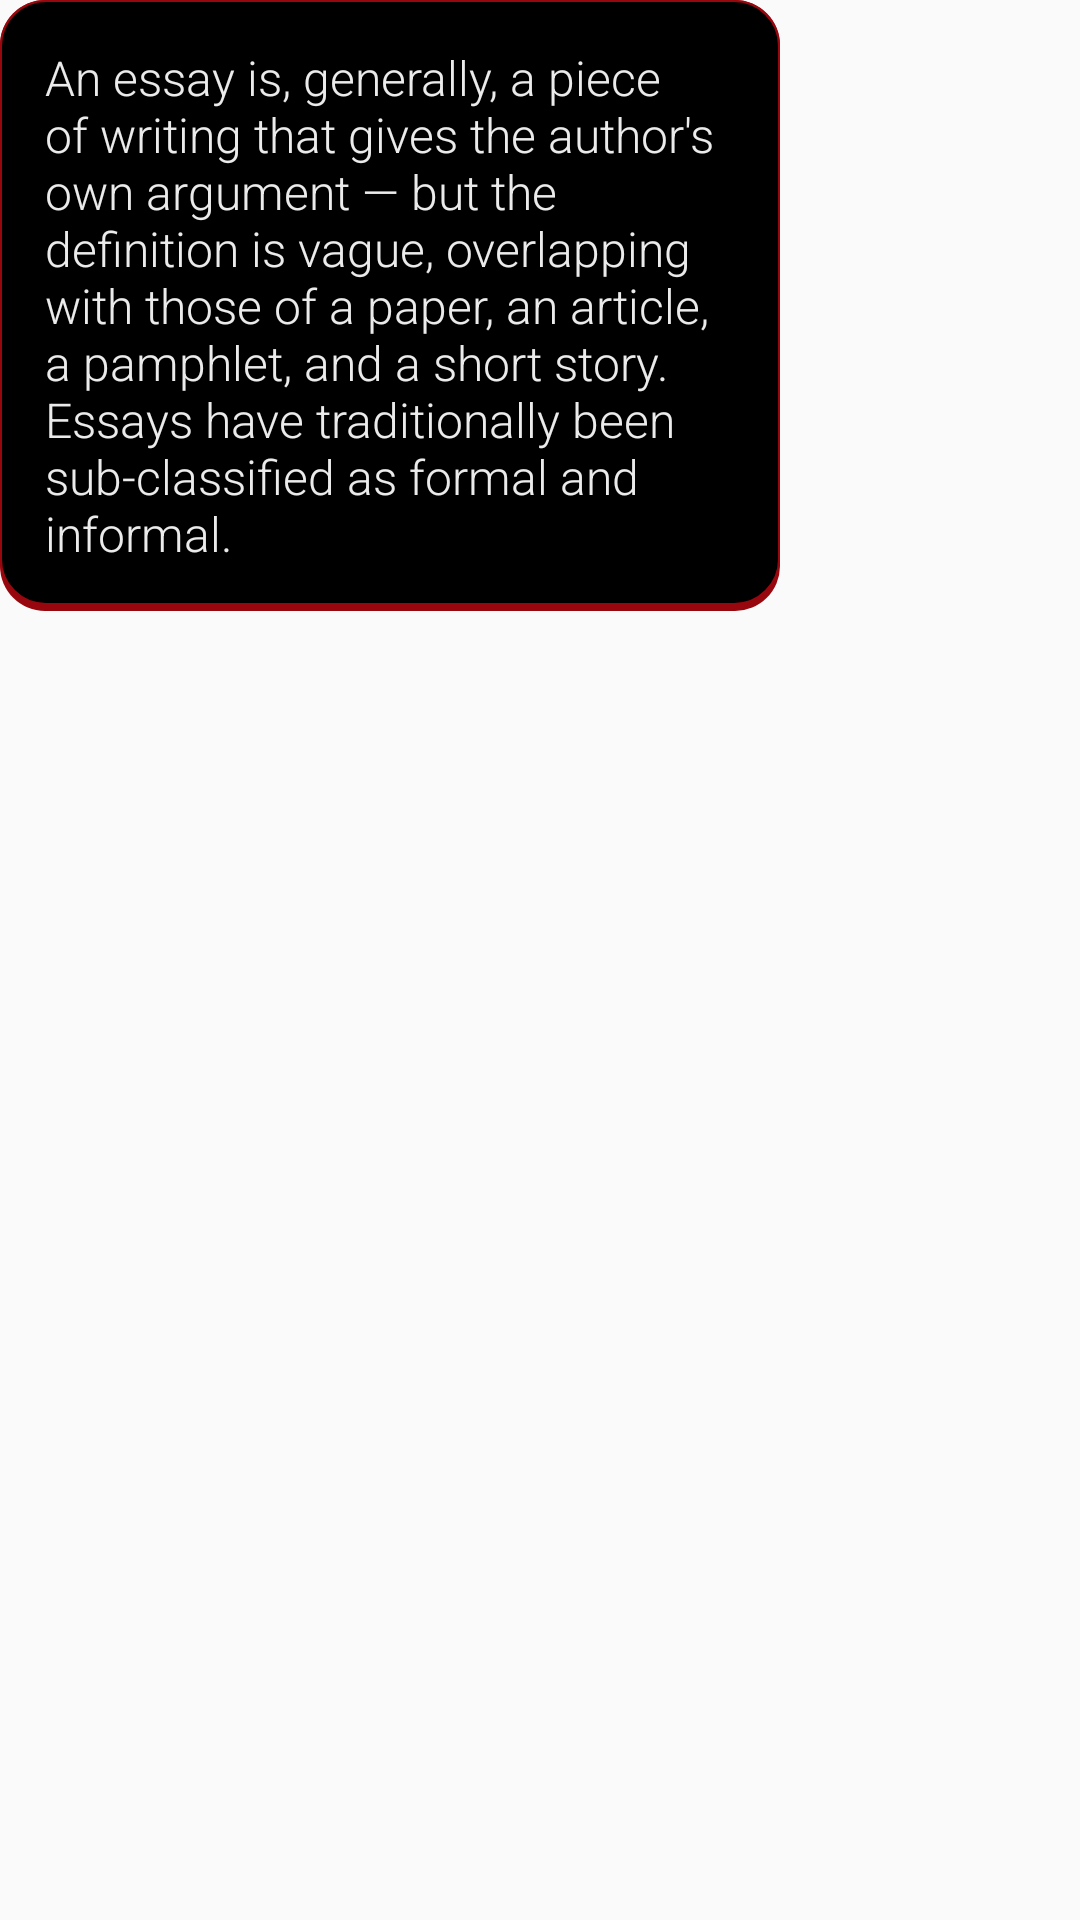

Reconstruct the res/layout file that produces this screen, plus the resources it refers to.
<!-- AndroidManifest.xml: application theme AppTheme -->
<!-- res/layout/singlechatreceived.xml -->
<?xml version="1.0" encoding="utf-8"?>
<RelativeLayout xmlns:android="http://schemas.android.com/apk/res/android"
    android:layout_width="match_parent"
    android:layout_height="wrap_content"
    android:layout_margin="5dp">

    <LinearLayout
        android:id="@+id/message_container"
        android:layout_width="wrap_content"
        android:layout_height="wrap_content"
        android:paddingRight="100dp">

        <TextView
            android:id="@+id/chat_message"
            android:layout_width="wrap_content"
            android:layout_height="wrap_content"
            android:background="@drawable/chatreceived"
            android:padding="15dp"
            android:text="An essay is, generally, a piece of writing that gives the author's own argument — but the definition is vague, overlapping with those of a paper, an article, a pamphlet, and a short story. Essays have traditionally been sub-classified as formal and informal."
            android:textColor="#ecebeb"
            android:textSize="16sp" />
    </LinearLayout>

    <TextView
        android:id="@+id/chat_time"
        android:layout_width="wrap_content"
        android:layout_height="wrap_content"
        android:layout_centerHorizontal="true"
        android:layout_centerVertical="true"
        android:layout_marginLeft="-80dp"
        android:layout_toRightOf="@id/message_container"
        android:text="12:30 PM"
        android:textColor="#99070e"
        android:textSize="12sp"
        android:textStyle="italic"
        android:visibility="invisible" />
</RelativeLayout>
<!-- resources referenced by this layout -->
<resources>
  <!-- drawable chatreceived (drawable) -->
  <?xml version="1.0" encoding="utf-8"?>
  <layer-list xmlns:android="http://schemas.android.com/apk/res/android">
      <item>
          <shape android:shape="rectangle">
              <corners android:topLeftRadius="15dp"
                  android:bottomLeftRadius="15dp"
                  android:bottomRightRadius="15dp"
                  android:topRightRadius="15dp"></corners>
              <solid android:color="#99070e" />
          </shape>
      </item>
      <item android:bottom="2dp">
          <shape android:shape="rectangle">
              <stroke android:width="0.5dp"
                  android:color="#99070e"></stroke>
              <corners android:topLeftRadius="15dp"
                  android:bottomLeftRadius="15dp"
                  android:bottomRightRadius="15dp"
                  android:topRightRadius="15dp"></corners>
              <solid android:color="#000000" />
          </shape>
      </item>
  </layer-list>
  <style name="AppTheme" parent="Theme.AppCompat.Light.DarkActionBar">
          
          <item name="colorPrimary">@color/colorPrimary</item>
          <item name="colorPrimaryDark">@color/colorPrimaryDark</item>
          <item name="colorAccent">@color/colorAccent</item>
          <item name="windowNoTitle">true</item>
          <item name="windowActionBar">false</item>
          <item name="android:textViewStyle">@style/RobotoTextViewStyle</item>
          <item name="android:buttonStyle">@style/RobotoButtonStyle</item>
  
          <item name="android:windowContentTransitions">true</item>
          <item name="android:windowAllowEnterTransitionOverlap">true</item>
          <item name="android:windowAllowReturnTransitionOverlap">true</item>
          <item name="android:windowSharedElementEnterTransition">@android:transition/move</item>
          <item name="android:windowSharedElementExitTransition">@android:transition/move</item>
      </style>
  <color name="colorPrimary">#9c9c9c</color>
  <color name="colorPrimaryDark">#161616</color>
  <color name="colorAccent">#e72152</color>
  <style name="RobotoTextViewStyle" parent="android:Widget.TextView">
          <item name="android:fontFamily">sans-serif-light</item>
      </style>
  <style name="RobotoButtonStyle" parent="android:Widget.Holo.Button">
          <item name="android:fontFamily">sans-serif-light</item>
      </style>
</resources>
